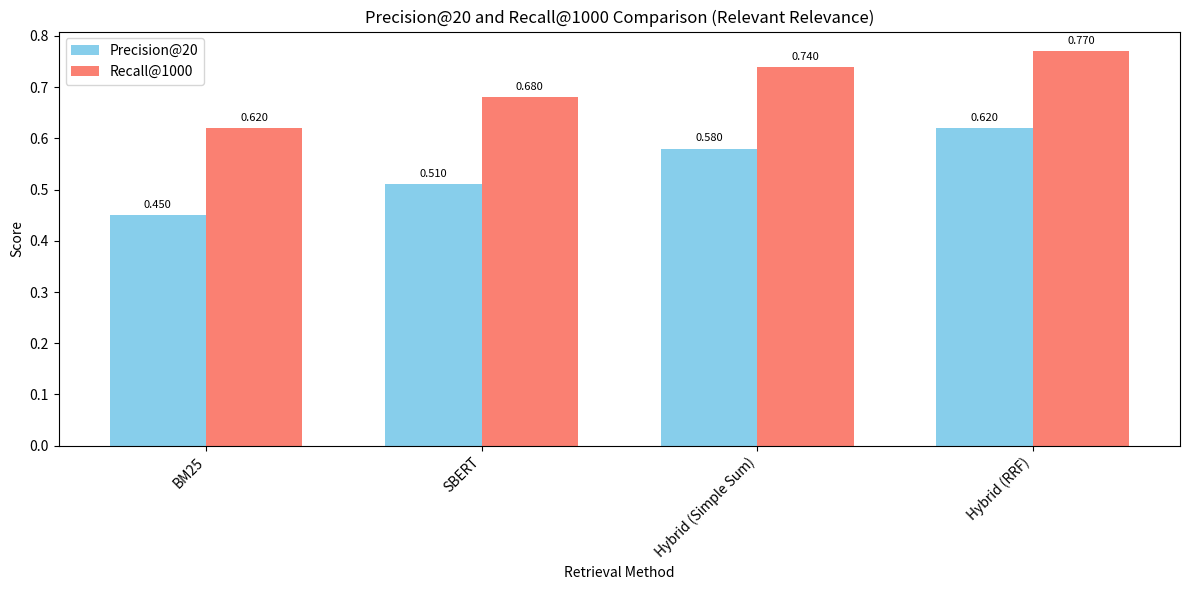
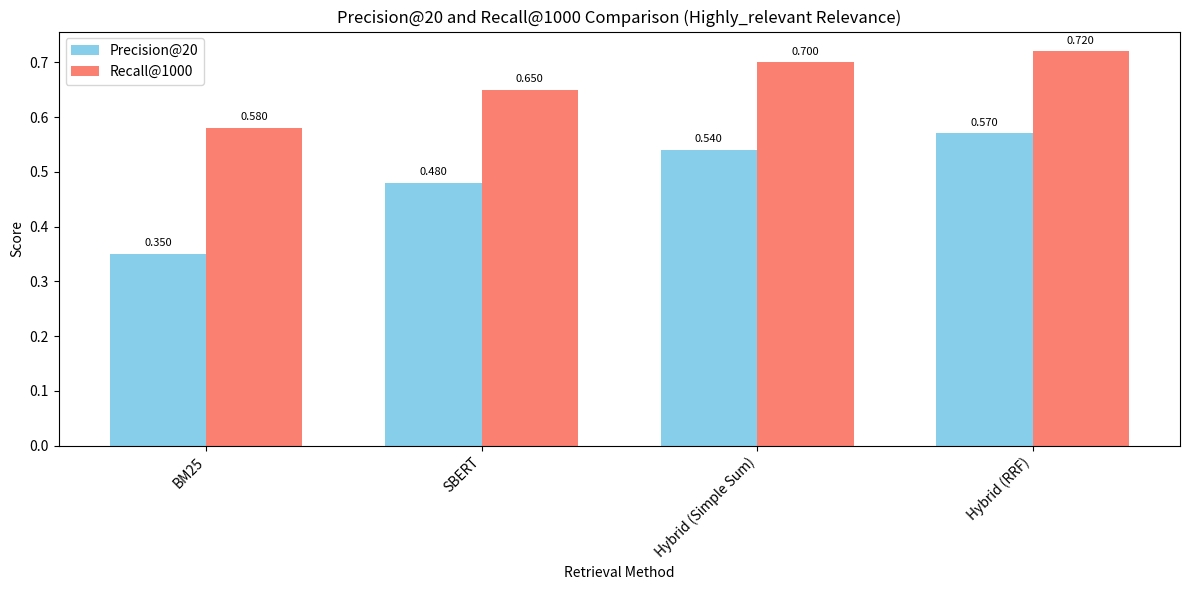
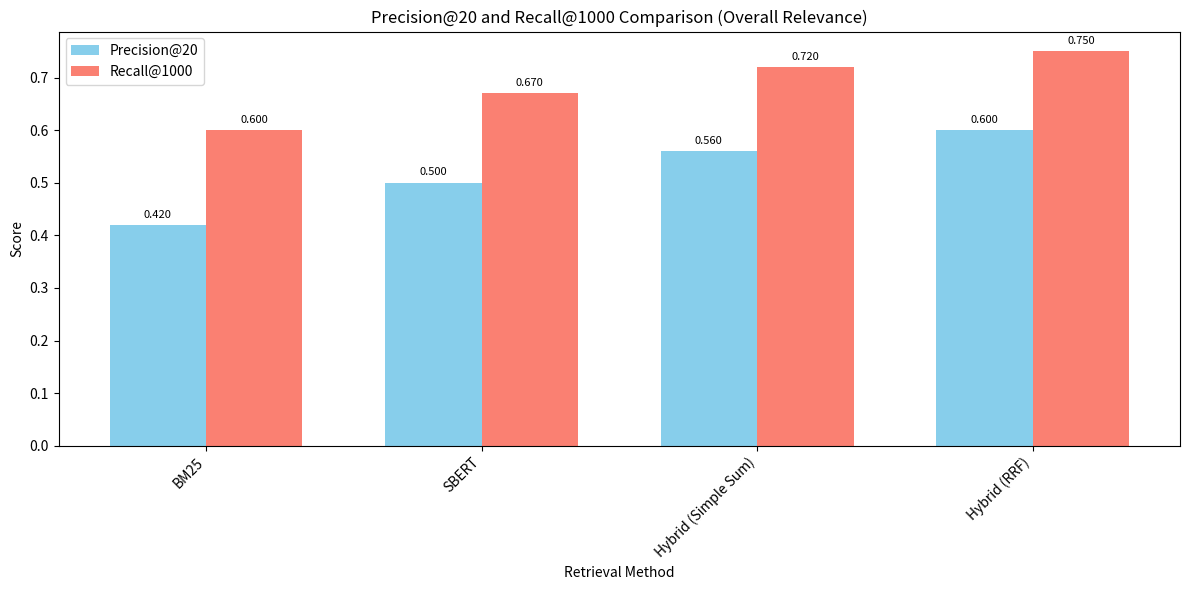
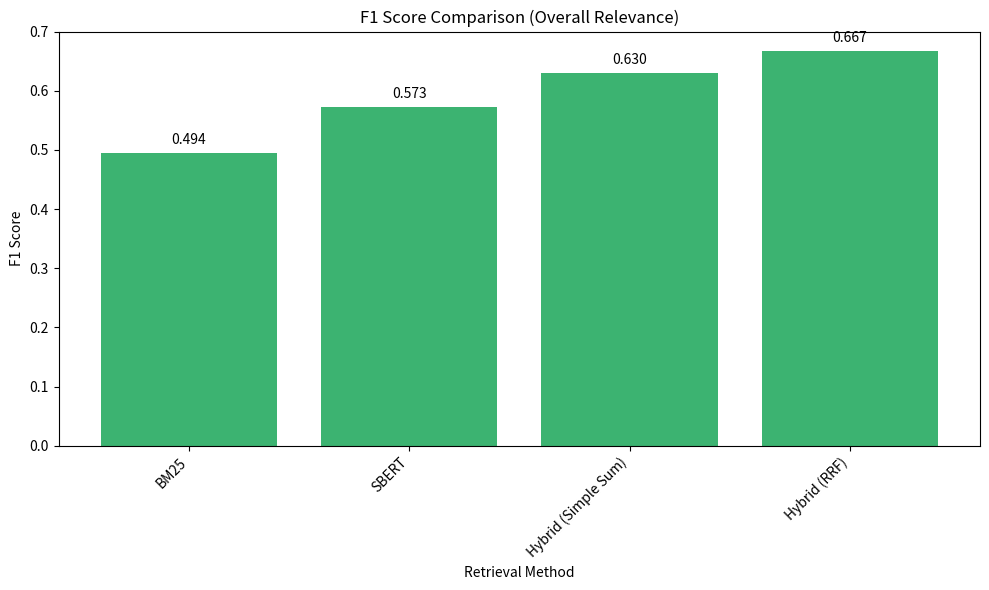
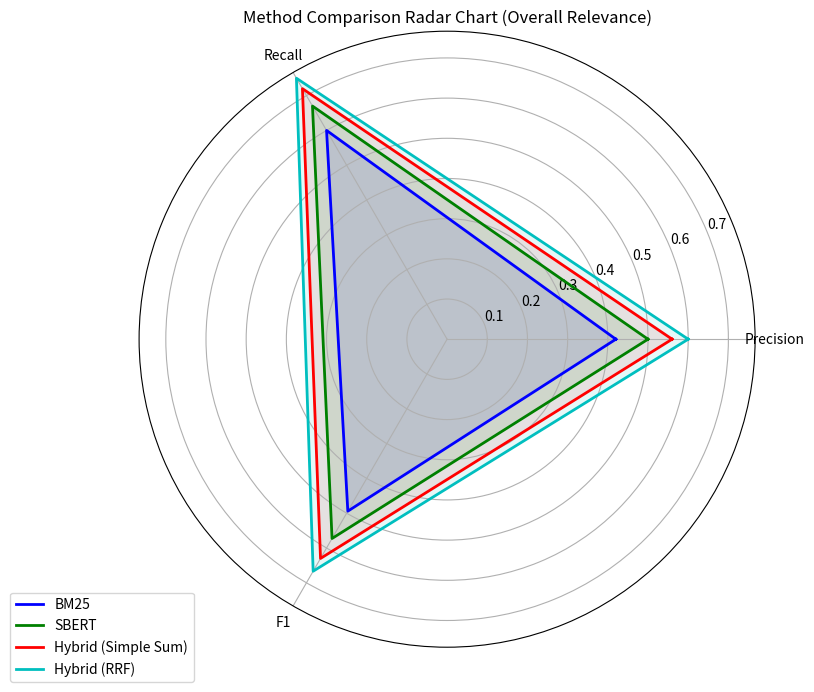
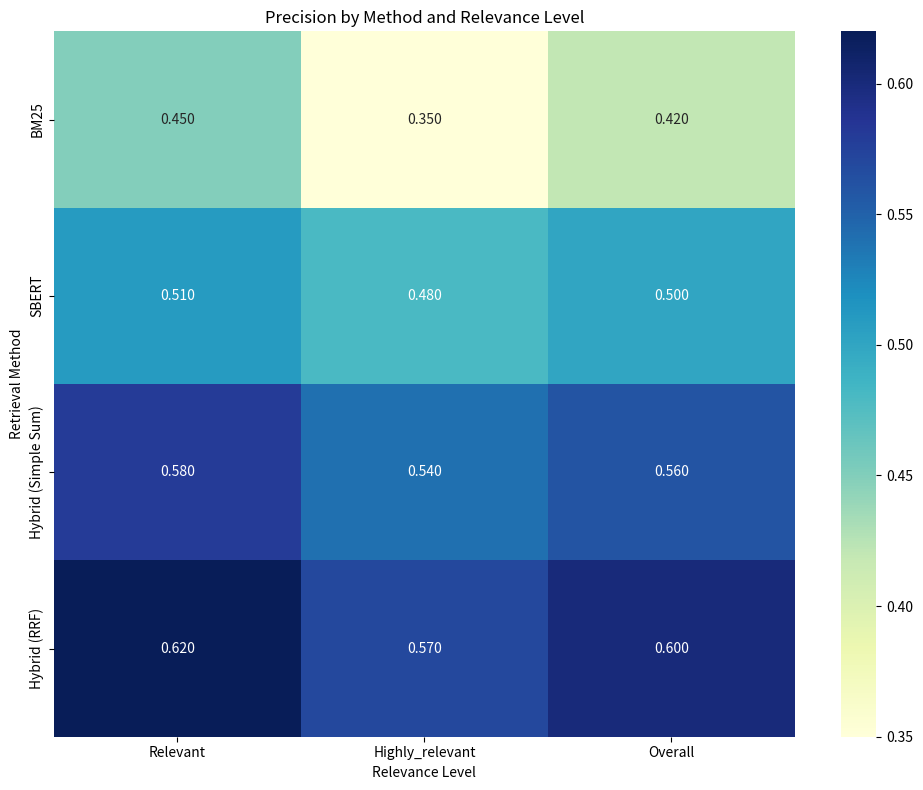
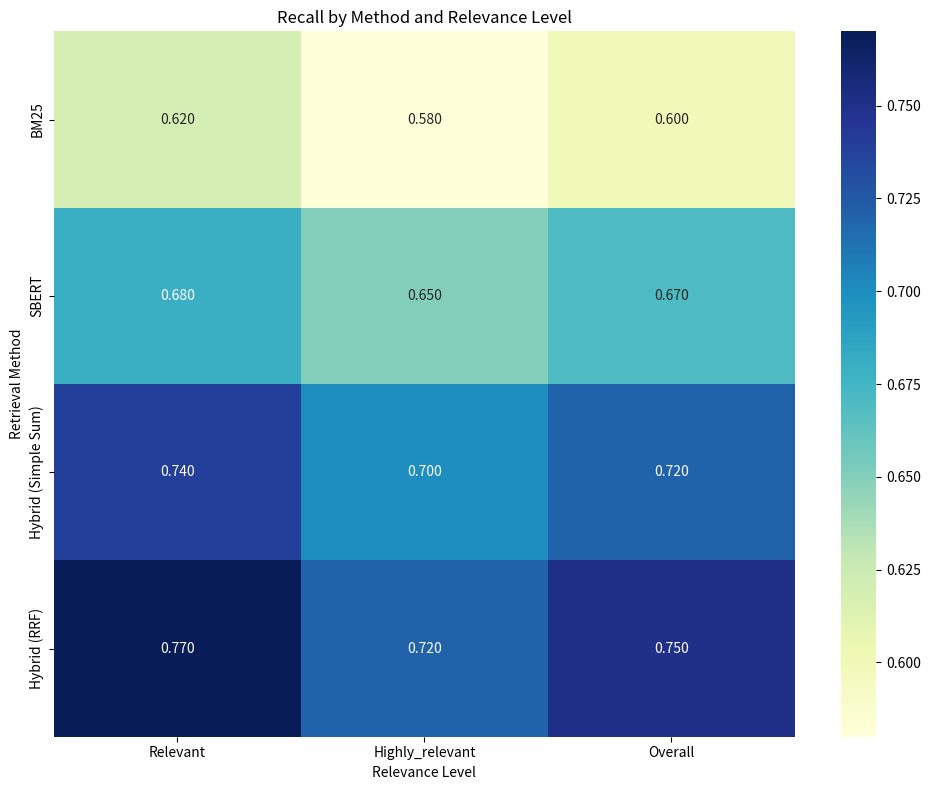

Write the Python code that produced these figures, in order.
# visualization.py
import os
import logging
import numpy as np
import matplotlib.pyplot as plt
import seaborn as sns
from typing import List, Dict, Any

# Configure logging
logging.basicConfig(
    level=logging.INFO,
    format='%(asctime)s - %(name)s - %(levelname)s - %(message)s'
)
logger = logging.getLogger(__name__)

def create_output_dir(output_dir: str = "plots") -> str:
    """Create output directory for plots if it doesn't exist"""
    os.makedirs(output_dir, exist_ok=True)
    return output_dir

def plot_precision_recall_comparison(
    results: List[Dict[str, Any]],
    relevance_level: str = "overall",
    top_k_p: int = 20,
    top_k_r: int = 1000,
    output_dir: str = "plots",
    filename: str = "precision_recall_comparison.png"
) -> str:
    """
    Create a precision-recall comparison bar chart

    Args:
        results: List of result dictionaries from evaluation
        relevance_level: Which relevance level to use ('relevant', 'highly_relevant', 'overall')
        top_k_p: k value used for precision
        top_k_r: k value used for recall
        output_dir: Directory to save the plot
        filename: Filename for the saved plot

    Returns:
        Path to the saved plot
    """
    # Create output directory if needed
    create_output_dir(output_dir)
    
    # Extract data for plotting
    method_names = [result["config"]["name"] for result in results]
    precisions = [result["avg_precisions"][relevance_level] for result in results]
    recalls = [result["avg_recalls"][relevance_level] for result in results]
    
    # Set up plot
    plt.figure(figsize=(12, 6))
    
    # Set width of bars
    bar_width = 0.35
    indices = np.arange(len(method_names))
    
    # Create bars
    plt.bar(indices - bar_width/2, precisions, bar_width, label=f'Precision@{top_k_p}', color='skyblue')
    plt.bar(indices + bar_width/2, recalls, bar_width, label=f'Recall@{top_k_r}', color='salmon')
    
    # Add labels and title
    plt.xlabel('Retrieval Method')
    plt.ylabel('Score')
    plt.title(f'Precision@{top_k_p} and Recall@{top_k_r} Comparison ({relevance_level.capitalize()} Relevance)')
    plt.xticks(indices, method_names, rotation=45, ha='right')
    plt.legend()
    
    # Add values on top of bars
    for i, v in enumerate(precisions):
        plt.text(i - bar_width/2, v + 0.01, f'{v:.3f}', ha='center', va='bottom', fontsize=8)
    
    for i, v in enumerate(recalls):
        plt.text(i + bar_width/2, v + 0.01, f'{v:.3f}', ha='center', va='bottom', fontsize=8)
    
    plt.tight_layout()
    
    # Save plot
    output_path = os.path.join(output_dir, filename)
    plt.savefig(output_path, dpi=300)
    logger.info(f"Saved precision-recall comparison plot to {output_path}")
    
    # Close figure to free memory
    plt.close()
    
    return output_path

def plot_f1_scores(
    results: List[Dict[str, Any]],
    relevance_level: str = "overall",
    top_k_values: List[int] = [10, 20, 50, 100],
    output_dir: str = "plots",
    filename: str = "f1_scores_comparison.png"
) -> str:
    """
    Create an F1 score comparison chart for different k values
    
    Args:
        results: List of result dictionaries from evaluation
        relevance_level: Which relevance level to use ('relevant', 'highly_relevant', 'overall')
        top_k_values: List of k values to compare
        output_dir: Directory to save the plot
        filename: Filename for the saved plot
        
    Returns:
        Path to the saved plot
    """
    # Create output directory if needed
    create_output_dir(output_dir)
    
    # Calculate F1 scores for each method and each k value
    method_names = [result["config"]["name"] for result in results]
    f1_scores = []
    
    for result in results:
        precision = result["avg_precisions"][relevance_level]
        recall = result["avg_recalls"][relevance_level]
        # Calculate F1 score
        f1 = 2 * (precision * recall) / (precision + recall) if (precision + recall) > 0 else 0
        f1_scores.append(f1)
    
    # Set up plot
    plt.figure(figsize=(10, 6))
    
    # Create bars
    plt.bar(method_names, f1_scores, color='mediumseagreen')
    
    # Add labels and title
    plt.xlabel('Retrieval Method')
    plt.ylabel('F1 Score')
    plt.title(f'F1 Score Comparison ({relevance_level.capitalize()} Relevance)')
    plt.xticks(rotation=45, ha='right')
    
    # Add values on top of bars
    for i, v in enumerate(f1_scores):
        plt.text(i, v + 0.01, f'{v:.3f}', ha='center', va='bottom')
    
    plt.tight_layout()
    
    # Save plot
    output_path = os.path.join(output_dir, filename)
    plt.savefig(output_path, dpi=300)
    logger.info(f"Saved F1 score comparison plot to {output_path}")
    
    # Close figure to free memory
    plt.close()
    
    return output_path

def plot_method_radar_chart(
    results: List[Dict[str, Any]],
    metrics: List[str] = ["precision", "recall", "f1"],
    relevance_level: str = "overall",
    output_dir: str = "plots",
    filename: str = "method_radar_comparison.png"
) -> str:
    """
    Create a radar chart comparing different retrieval methods
    
    Args:
        results: List of result dictionaries from evaluation
        metrics: List of metrics to include in the radar chart
        relevance_level: Which relevance level to use
        output_dir: Directory to save the plot
        filename: Filename for the saved plot
        
    Returns:
        Path to the saved plot
    """
    # Create output directory if needed
    create_output_dir(output_dir)
    
    # Extract data for plotting
    method_names = [result["config"]["name"] for result in results]
    
    # Calculate metrics for each method
    radar_data = []
    for result in results:
        precision = result["avg_precisions"][relevance_level]
        recall = result["avg_recalls"][relevance_level]
        f1 = 2 * (precision * recall) / (precision + recall) if (precision + recall) > 0 else 0
        
        method_metrics = {
            "precision": precision,
            "recall": recall,
            "f1": f1
        }
        radar_data.append([method_metrics[m] for m in metrics])
    
    # Set up radar chart
    angles = np.linspace(0, 2*np.pi, len(metrics), endpoint=False).tolist()
    angles += angles[:1]  # Close the loop
    
    fig, ax = plt.subplots(figsize=(10, 8), subplot_kw=dict(polar=True))
    
    # Add metric labels
    ax.set_xticks(angles[:-1])
    ax.set_xticklabels([m.capitalize() for m in metrics])
    
    # Plot each method
    colors = ['b', 'g', 'r', 'c', 'm', 'y', 'k']
    for i, (method_name, method_values) in enumerate(zip(method_names, radar_data)):
        values = method_values + method_values[:1]  # Close the loop
        ax.plot(angles, values, color=colors[i % len(colors)], linewidth=2, label=method_name)
        ax.fill(angles, values, color=colors[i % len(colors)], alpha=0.1)
    
    # Add legend
    plt.legend(loc='upper right', bbox_to_anchor=(0.1, 0.1))
    plt.title(f'Method Comparison Radar Chart ({relevance_level.capitalize()} Relevance)')
    
    # Save plot
    output_path = os.path.join(output_dir, filename)
    plt.savefig(output_path, dpi=300)
    logger.info(f"Saved radar chart to {output_path}")
    
    # Close figure to free memory
    plt.close()
    
    return output_path

def plot_method_heatmap(
    results: List[Dict[str, Any]],
    relevance_levels: List[str] = ["relevant", "highly_relevant", "overall"],
    metric: str = "precision",  # or "recall"
    output_dir: str = "plots",
    filename: str = "method_relevance_heatmap.png"
) -> str:
    """
    Create a heatmap showing method performance across different relevance levels
    
    Args:
        results: List of result dictionaries from evaluation
        relevance_levels: List of relevance levels to include
        metric: Which metric to visualize ('precision' or 'recall')
        output_dir: Directory to save the plot
        filename: Filename for the saved plot
        
    Returns:
        Path to the saved plot
    """
    # Create output directory if needed
    create_output_dir(output_dir)
    
    # Extract data for plotting
    method_names = [result["config"]["name"] for result in results]
    
    # Create data matrix for heatmap
    data_matrix = []
    for result in results:
        if metric == "precision":
            values = [result["avg_precisions"][level] for level in relevance_levels]
        else:  # metric == "recall"
            values = [result["avg_recalls"][level] for level in relevance_levels]
        data_matrix.append(values)
    
    # Convert to numpy array for heatmap
    data_matrix = np.array(data_matrix)
    
    # Set up plot
    plt.figure(figsize=(10, 8))
    ax = sns.heatmap(
        data_matrix,
        annot=True,
        fmt=".3f",
        cmap="YlGnBu",
        xticklabels=[level.capitalize() for level in relevance_levels],
        yticklabels=method_names
    )
    
    # Add labels and title
    plt.xlabel('Relevance Level')
    plt.ylabel('Retrieval Method')
    plt.title(f'{metric.capitalize()} by Method and Relevance Level')
    plt.tight_layout()
    
    # Save plot
    output_path = os.path.join(output_dir, filename)
    plt.savefig(output_path, dpi=300)
    logger.info(f"Saved heatmap to {output_path}")
    
    # Close figure to free memory
    plt.close()
    
    return output_path

def visualize_all_results(
    results: List[Dict[str, Any]],
    top_k_p: int = 20,
    top_k_r: int = 1000,
    output_dir: str = "results/sample/plots"
) -> List[str]:
    """
    Create all visualizations for the evaluation results
    
    Args:
        results: List of result dictionaries from evaluation
        top_k_p: k value used for precision
        top_k_r: k value used for recall
        output_dir: Directory to save the plots
        
    Returns:
        List of paths to all generated plots
    """
    output_paths = []
    
    # Create precision-recall comparison for each relevance level
    for relevance_level in ["relevant", "highly_relevant", "overall"]:
        filename = f"precision_recall_{relevance_level}.png"
        path = plot_precision_recall_comparison(
            results,
            relevance_level=relevance_level,
            top_k_p=top_k_p,
            top_k_r=top_k_r,
            output_dir=output_dir,
            filename=filename
        )
        output_paths.append(path)
    
    # Create F1 score comparison
    path = plot_f1_scores(
        results,
        relevance_level="overall",
        output_dir=output_dir
    )
    output_paths.append(path)
    
    # Create radar chart
    path = plot_method_radar_chart(
        results,
        output_dir=output_dir
    )
    output_paths.append(path)
    
    # Create heatmaps for precision and recall
    for metric in ["precision", "recall"]:
        filename = f"method_{metric}_heatmap.png"
        path = plot_method_heatmap(
            results,
            metric=metric,
            output_dir=output_dir,
            filename=filename
        )
        output_paths.append(path)
    
    return output_paths

def main():
    """Example usage of visualization functions"""
    import json
    
    # Load example results from a file (if available)
    try:
        with open("evaluation_results.json", "r") as f:
            results = json.load(f)
    except FileNotFoundError:
        # Create dummy results for testing
        logger.info("No results file found, creating dummy data for visualization")
        results = [
            {
                "config": {
                    "name": "BM25"
                },
                "avg_precisions": {
                    "relevant": 0.45,
                    "highly_relevant": 0.35,
                    "overall": 0.42
                },
                "avg_recalls": {
                    "relevant": 0.62,
                    "highly_relevant": 0.58,
                    "overall": 0.60
                }
            },
            {
                "config": {
                    "name": "SBERT"
                },
                "avg_precisions": {
                    "relevant": 0.51,
                    "highly_relevant": 0.48,
                    "overall": 0.50
                },
                "avg_recalls": {
                    "relevant": 0.68,
                    "highly_relevant": 0.65,
                    "overall": 0.67
                }
            },
            {
                "config": {
                    "name": "Hybrid (Simple Sum)"
                },
                "avg_precisions": {
                    "relevant": 0.58,
                    "highly_relevant": 0.54,
                    "overall": 0.56
                },
                "avg_recalls": {
                    "relevant": 0.74,
                    "highly_relevant": 0.70,
                    "overall": 0.72
                }
            },
            {
                "config": {
                    "name": "Hybrid (RRF)"
                },
                "avg_precisions": {
                    "relevant": 0.62,
                    "highly_relevant": 0.57,
                    "overall": 0.60
                },
                "avg_recalls": {
                    "relevant": 0.77,
                    "highly_relevant": 0.72,
                    "overall": 0.75
                }
            }
        ]
    
    # Generate all visualizations
    output_paths = visualize_all_results(results)
    
    # Log outputs
    logger.info(f"Generated {len(output_paths)} visualization plots:")
    for path in output_paths:
        logger.info(f"- {path}")

if __name__ == "__main__":
    main()
